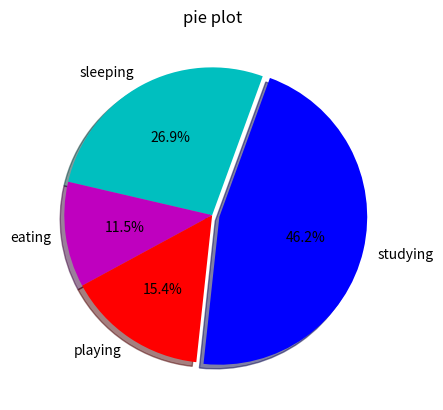

Python code for this plot:
import matplotlib.pyplot as plt

slices=[7,3,4,12]
activities=["sleeping","eating","playing","studying"]
colrs=['c','m','r','b']

plt.pie(slices,
        labels=activities,
        colors=colrs,
        startangle=70,
        shadow=True,
        explode=(0,0,0,0.05),
        autopct='%1.1f%%')
plt.title('pie plot')
plt.show()